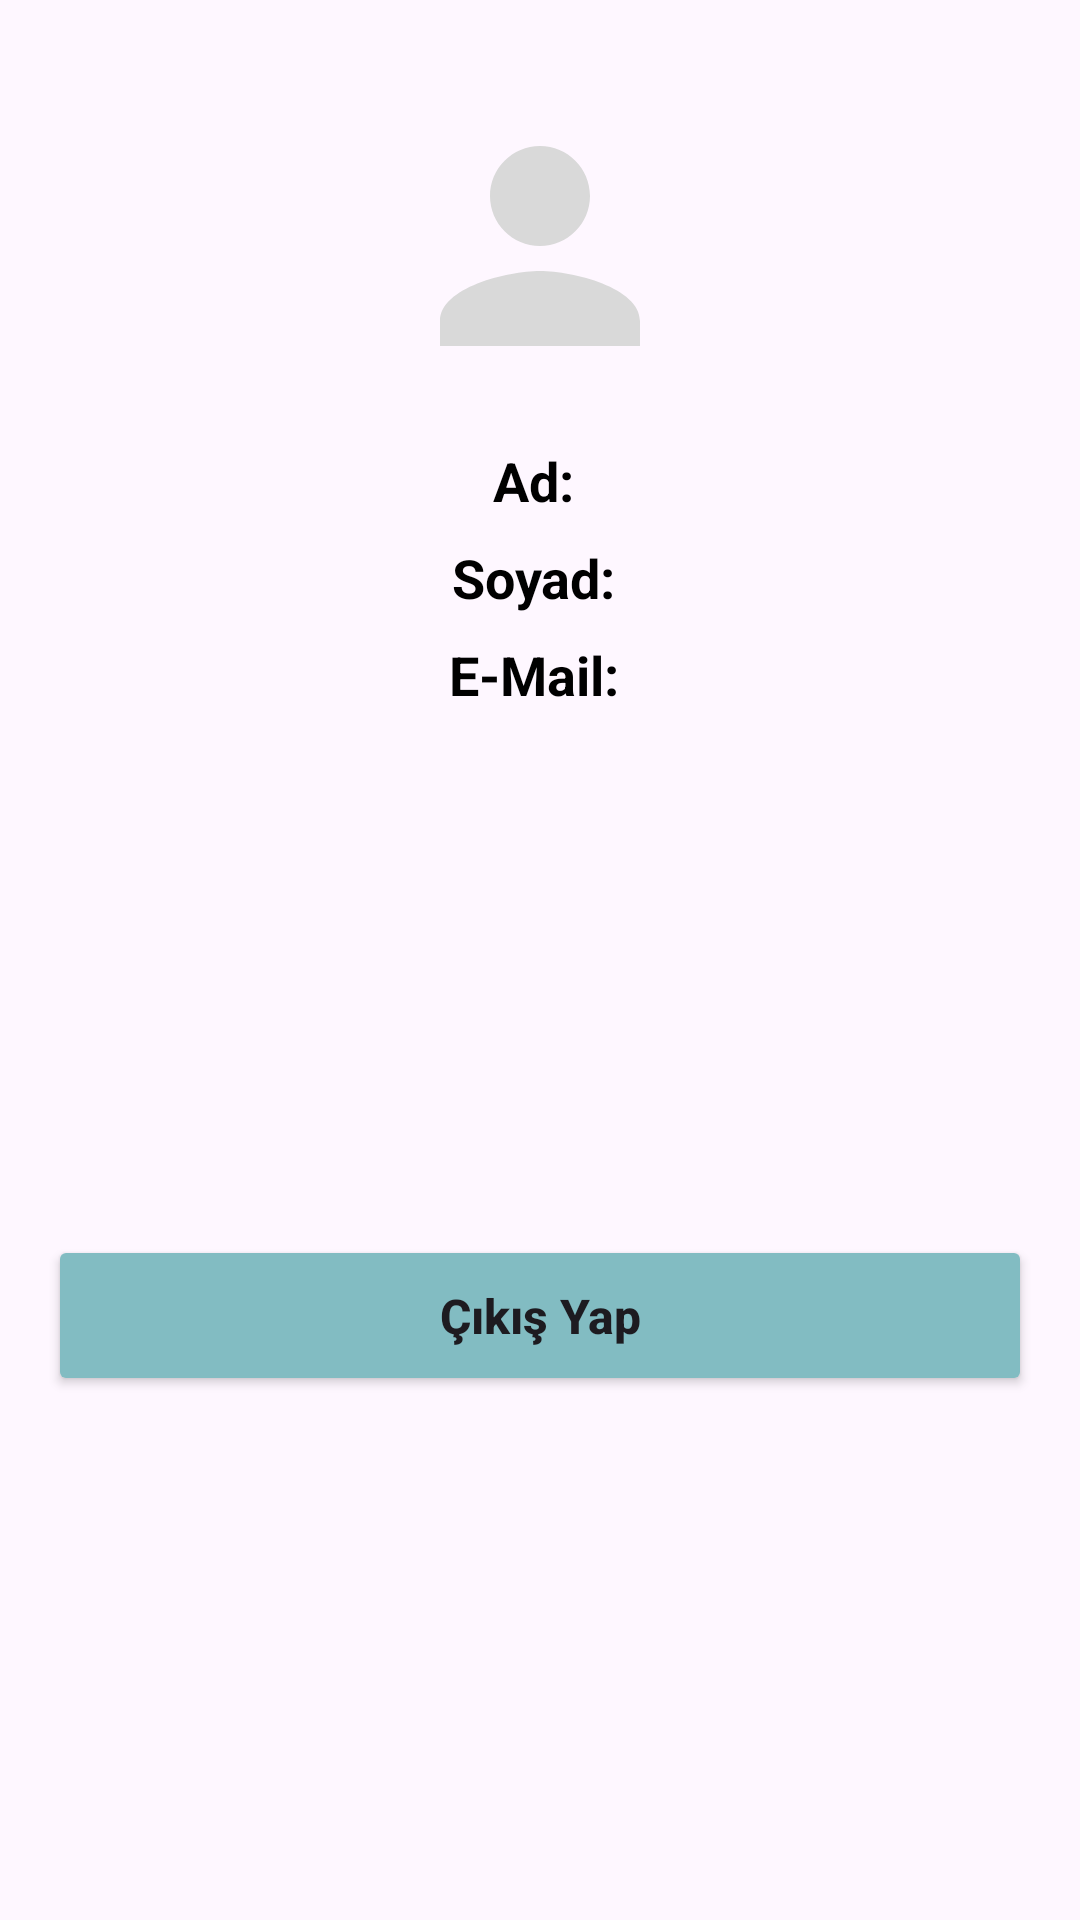

Layout XML and referenced resources for this Android screen:
<!-- AndroidManifest.xml: application theme Theme.Aksam -->
<!-- res/layout/activity_my_account.xml -->
<?xml version="1.0" encoding="utf-8"?>
<androidx.constraintlayout.widget.ConstraintLayout
    xmlns:android="http://schemas.android.com/apk/res/android"
    xmlns:app="http://schemas.android.com/apk/res-auto"
    xmlns:tools="http://schemas.android.com/tools"
    android:layout_width="match_parent"
    android:layout_height="match_parent"
    tools:context=".MyAccountActivity">
    <FrameLayout
        android:id="@+id/search_bar_container"
        android:layout_width="0dp"
        android:layout_height="wrap_content"
        app:layout_constraintTop_toTopOf="parent"
        app:layout_constraintStart_toStartOf="parent"
        app:layout_constraintEnd_toEndOf="parent" />

    <ImageView
        android:id="@+id/account_icon"
        android:layout_width="100dp"
        android:layout_height="100dp"
        android:layout_marginTop="32dp"
        android:src="@drawable/ic_account"
        android:contentDescription="@string/account_icon"
        app:layout_constraintTop_toBottomOf="@+id/search_bar_container"
        app:layout_constraintStart_toStartOf="parent"
        app:layout_constraintEnd_toEndOf="parent"/>

    <TextView
        android:id="@+id/firstName"
        android:layout_width="wrap_content"
        android:layout_height="wrap_content"
        android:layout_marginTop="16dp"
        android:text="Ad: "
        android:textColor="#000000"
        android:textSize="18sp"
        android:textStyle="bold"
        app:layout_constraintTop_toBottomOf="@+id/account_icon"
        app:layout_constraintStart_toStartOf="parent"
        app:layout_constraintEnd_toEndOf="parent"/>

    <TextView
        android:id="@+id/lastName"
        android:layout_width="wrap_content"
        android:layout_height="wrap_content"
        android:layout_marginTop="8dp"
        android:text="Soyad: "
        android:textColor="#000000"
        android:textSize="18sp"
        android:textStyle="bold"
        app:layout_constraintTop_toBottomOf="@+id/firstName"
        app:layout_constraintStart_toStartOf="parent"
        app:layout_constraintEnd_toEndOf="parent"/>

    <TextView
        android:id="@+id/email"
        android:layout_width="wrap_content"
        android:layout_height="wrap_content"
        android:layout_marginTop="8dp"
        android:text="E-Mail: "
        android:textColor="#000000"
        android:textSize="18sp"
        android:textStyle="bold"
        app:layout_constraintTop_toBottomOf="@+id/lastName"
        app:layout_constraintStart_toStartOf="parent"
        app:layout_constraintEnd_toEndOf="parent"/>

    
    <Button
        android:id="@+id/logout_button"
        android:layout_width="0dp"
        android:layout_height="wrap_content"
        android:layout_marginStart="16dp"
        android:layout_marginTop="16dp"
        android:layout_marginEnd="16dp"
        android:backgroundTint="#82BCC2"
        android:padding="16dp"
        android:text="Çıkış Yap"
        android:textAllCaps="false"
        android:textSize="16sp"
        android:textStyle="bold"
        android:translationY="-8dp"
        app:layout_constraintTop_toBottomOf="@+id/email"
        app:layout_constraintEnd_toEndOf="parent"
        app:layout_constraintStart_toStartOf="parent"
        app:layout_constraintBottom_toTopOf="@+id/bottom_menu_container"/>

    
    <FrameLayout
        android:id="@+id/bottom_menu_container"
        android:layout_width="0dp"
        android:layout_height="wrap_content"
        app:layout_constraintBottom_toBottomOf="parent"
        app:layout_constraintStart_toStartOf="parent"
        app:layout_constraintEnd_toEndOf="parent"/>
</androidx.constraintlayout.widget.ConstraintLayout>
<!-- resources referenced by this layout -->
<resources>
  <!-- drawable ic_account (drawable) -->
  <vector xmlns:android="http://schemas.android.com/apk/res/android"
      android:width="24dp"
      android:height="24dp"
      android:viewportWidth="24"
      android:viewportHeight="24">
      <path
          android:fillColor="#D9D9D9"
          android:pathData="M12 12c2.21 0 4-1.79 4-4s-1.79-4-4-4-4 1.79-4 4 1.79 4 4 4zm0 2c-2.67 0-8 1.34-8 4v2h16v-2c0-2.66-5.33-4-8-4z"/>
  </vector>
  <string name="account_icon">Hesap Simgesi</string>
  <style name="Theme.Aksam" parent="Base.Theme.Aksam" />
  <style name="Base.Theme.Aksam" parent="Theme.Material3.DayNight.NoActionBar">
          
          
      </style>
</resources>
